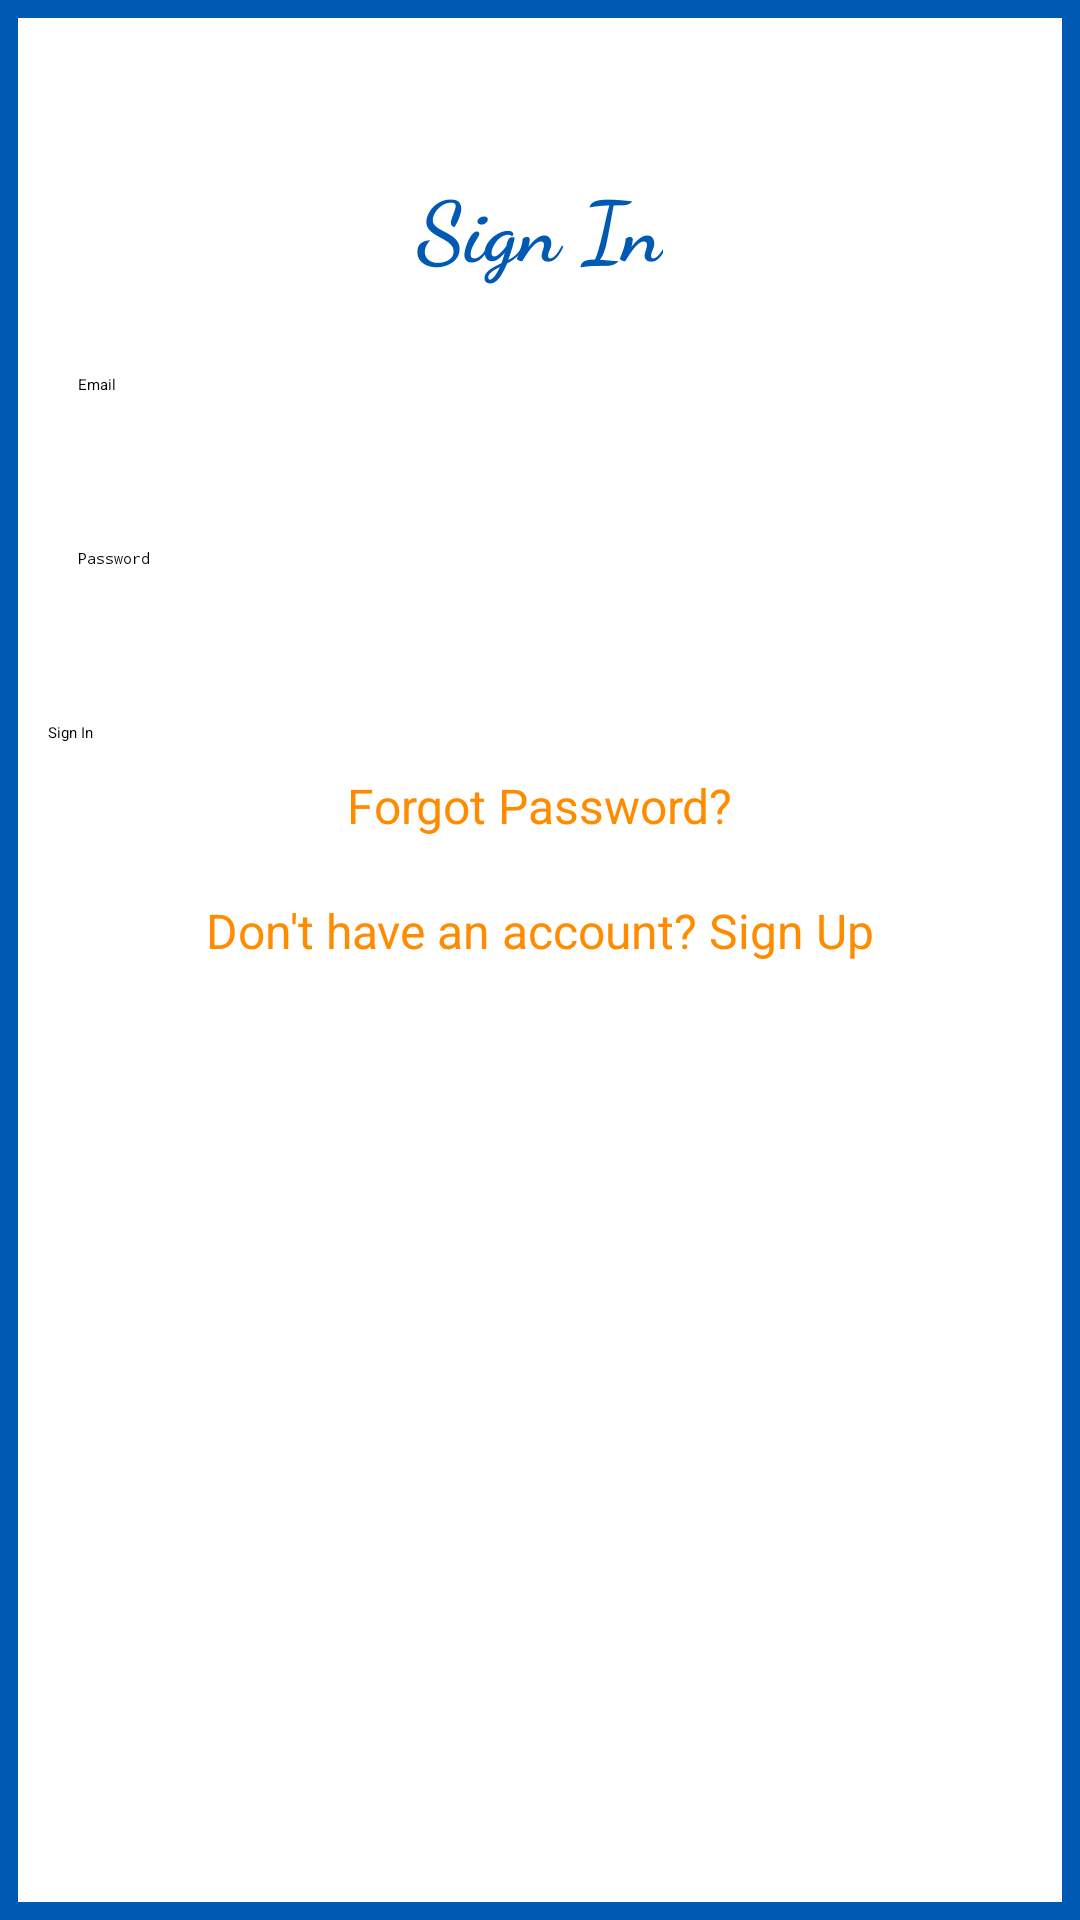

The Android layout XML behind this screen, and the referenced resources:
<!-- AndroidManifest.xml: application theme Theme.Fnb -->
<!-- res/layout/activity_sign_in.xml -->
<androidx.constraintlayout.widget.ConstraintLayout
    xmlns:android="http://schemas.android.com/apk/res/android"
    xmlns:app="http://schemas.android.com/apk/res-auto"
    xmlns:tools="http://schemas.android.com/tools"
    android:layout_width="match_parent"
    android:layout_height="match_parent"
    android:padding="16dp"
    android:background="@drawable/border_blue"
    tools:context=".SignInActivity">

    
    <TextView
        android:id="@+id/title_signin"
        android:layout_width="wrap_content"
        android:layout_height="wrap_content"
        android:text="Sign In"
        android:textSize="28sp"
        android:textStyle="bold"
        android:fontFamily="cursive"
        android:textColor="@color/fnb_blue"
        app:layout_constraintTop_toTopOf="parent"
        app:layout_constraintStart_toStartOf="parent"
        app:layout_constraintEnd_toEndOf="parent"
        android:layout_marginTop="40dp"/>

    
    <EditText
        android:id="@+id/signin_email"
        android:layout_width="0dp"
        android:layout_height="wrap_content"
        android:layout_marginTop="20dp"
        android:backgroundTint="@color/fnb_blue"
        android:hint="Email"
        android:inputType="textEmailAddress"
        android:minHeight="48dp"
        android:padding="10dp"
        android:textColor="@color/fnb_black"
        android:textColorHint="@color/fnb_black"
        app:layout_constraintEnd_toEndOf="parent"
        app:layout_constraintStart_toStartOf="parent"
        app:layout_constraintTop_toBottomOf="@+id/title_signin" />

    
    <EditText
        android:id="@+id/signin_password"
        android:layout_width="0dp"
        android:layout_height="wrap_content"
        android:layout_marginTop="10dp"
        android:backgroundTint="@color/fnb_blue"
        android:hint="Password"
        android:inputType="textPassword"
        android:minHeight="48dp"
        android:padding="10dp"
        android:textColor="@color/fnb_black"
        android:textColorHint="@color/fnb_black"
        app:layout_constraintEnd_toEndOf="parent"
        app:layout_constraintStart_toStartOf="parent"
        app:layout_constraintTop_toBottomOf="@+id/signin_email" />

    
    <Button
        android:id="@+id/signin_button"
        android:layout_width="0dp"
        android:layout_height="wrap_content"
        android:text="Sign In"
        android:backgroundTint="@color/fnb_orange"
        android:textColor="@color/fnb_black"
        app:layout_constraintTop_toBottomOf="@+id/signin_password"
        app:layout_constraintStart_toStartOf="parent"
        app:layout_constraintEnd_toEndOf="parent"
        android:layout_marginTop="20dp"/>

    
    <TextView
        android:id="@+id/forgot_password_link"
        android:layout_width="wrap_content"
        android:layout_height="wrap_content"
        android:text="Forgot Password?"
        android:textColor="@color/fnb_orange"
        android:textSize="16sp"
        android:layout_marginTop="10dp"
        app:layout_constraintTop_toBottomOf="@+id/signin_button"
        app:layout_constraintStart_toStartOf="parent"
        app:layout_constraintEnd_toEndOf="parent"/>

    
    <TextView
        android:id="@+id/text_signup"
        android:layout_width="wrap_content"
        android:layout_height="wrap_content"
        android:text="Don't have an account? Sign Up"
        android:textColor="@color/fnb_orange"
        android:textSize="16sp"
        android:layout_marginTop="20dp"
        app:layout_constraintTop_toBottomOf="@+id/forgot_password_link"
        app:layout_constraintStart_toStartOf="parent"
        app:layout_constraintEnd_toEndOf="parent"/>
</androidx.constraintlayout.widget.ConstraintLayout>
<!-- resources referenced by this layout -->
<resources>
  <color name="fnb_black">#000000</color>
  <color name="fnb_blue">#0059b3</color>
  <color name="fnb_orange">#ff8c00</color>
  <!-- drawable border_blue (drawable) -->
  <?xml version="1.0" encoding="utf-8"?>
  <shape xmlns:android="http://schemas.android.com/apk/res/android">
      <solid android:color="@android:color/white"/>
      <stroke
          android:width="6dp"
          android:color="@color/fnb_blue"/>
      <padding
          android:left="2dp"
          android:top="2dp"
          android:right="2dp"
          android:bottom="2dp"/>
  </shape>
</resources>
